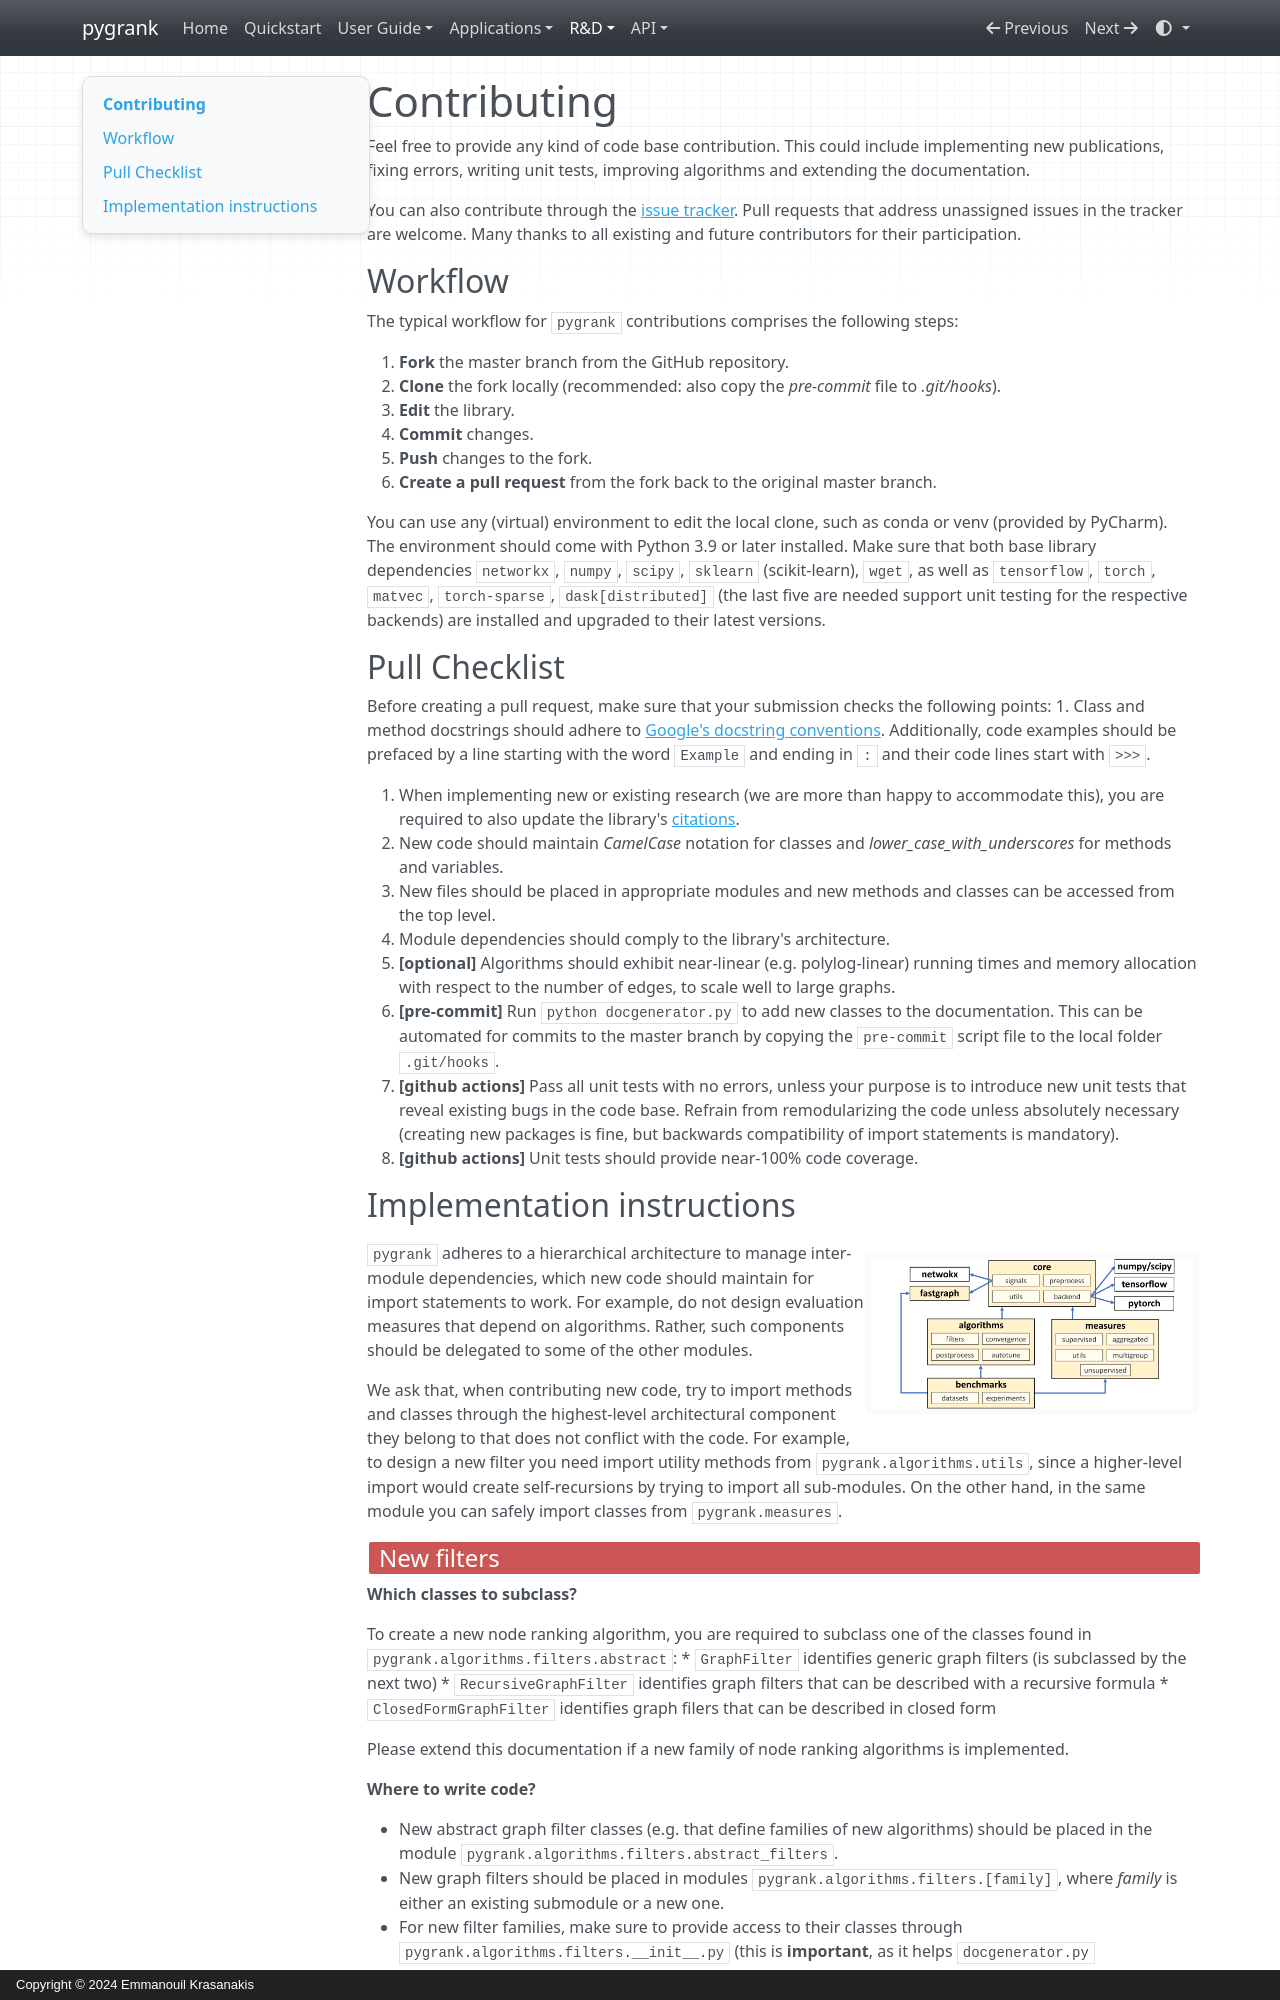

repository: MKLab-ITI/pygrank · page: tips/contributing/index.html · generator: mkdocs · copyright: Copyright © 2024 Emmanouil Krasanakis

# Contributing

Feel free to provide any kind of code base contribution. This could include
implementing new publications, fixing errors, writing unit tests,
improving algorithms and extending the documentation.

You can also contribute through the [issue tracker](https://github.com/MKLab-ITI/pygrank/issues).
Pull requests that address unassigned issues in the tracker are welcome.
Many thanks to all existing and future contributors for their participation.

## Workflow
The typical workflow for `pygrank` contributions comprises the following steps:

1. **Fork** the master branch from the GitHub repository.
2. **Clone** the fork locally (recommended: also copy the *pre-commit* file to *.git/hooks*).
3. **Edit** the library.
4. **Commit** changes.
5. **Push** changes to the fork.
6. **Create a pull request** from the fork back to the original master branch.

You can use any (virtual) environment to edit the local clone,
such as conda or venv (provided by PyCharm).
The environment should come with Python 3.9 or later installed.
Make sure that both base library dependencies 
`networkx`, `numpy`, `scipy`, `sklearn` (scikit-learn), `wget`, 
as well as `tensorflow`, `torch`, `matvec`, `torch-sparse`, `dask[distributed]`
(the last five are needed support
unit testing for the respective backends)
are installed and upgraded to their latest versions.

## Pull Checklist

Before creating a pull request, make sure that your submission checks the following points:
1. Class and method docstrings should adhere to [Google's docstring conventions](https://google.github.io/styleguide/pyguide.html#38-comments-and-docstrings).
Additionally, code examples should be prefaced by a line starting with the word
`Example ` and ending in `:` and their code lines start with `>>>`.

2. When implementing new or existing research (we are more than happy to accommodate this),
you are required to also update the library's [citations](citations.md).
3. New code should maintain *CamelCase* notation for classes and 
*lower_case_with_underscores* for methods and variables.
4. New files should be placed in appropriate modules and new methods and classes
can be accessed from the top level.
5. Module dependencies should comply to the library's architecture.
6. **[optional]** Algorithms should exhibit near-linear
(e.g. polylog-linear) running times and memory allocation with respect to
the number of edges, to scale well to large graphs.
7. **[pre-commit]** Run `python docgenerator.py` to add new classes to the documentation.
This can be automated for commits to the master branch
by copying the `pre-commit` script file to the local folder `.git/hooks`.
8. **[github actions]** Pass all unit tests with no errors, unless your purpose
is to introduce new unit tests that reveal existing bugs in the code base.
Refrain from remodularizing the code unless absolutely necessary
(creating new packages is fine, but backwards compatibility of import statements
is mandatory).
9. **[github actions]** Unit tests should provide near-100% code coverage.


## Implementation instructions


<img src="../architecture.png" alt="architecture" style="width: 40%;float: right;">


`pygrank` adheres to a hierarchical architecture to manage inter-module dependencies,
which new code should maintain for import statements to work.
For example, do not design evaluation measures that depend on algorithms.
Rather, such components should be delegated to some of the other modules.

We ask that, when contributing new code, try to import methods and 
classes through the highest-level 
architectural component they belong to that does not conflict with the code.
For example, to design a new filter you need import utility methods
from `pygrank.algorithms.utils`, since a higher-level import would create
self-recursions by trying to import all sub-modules. On the other hand,
in the same module you can safely import classes from `pygrank.measures`.
